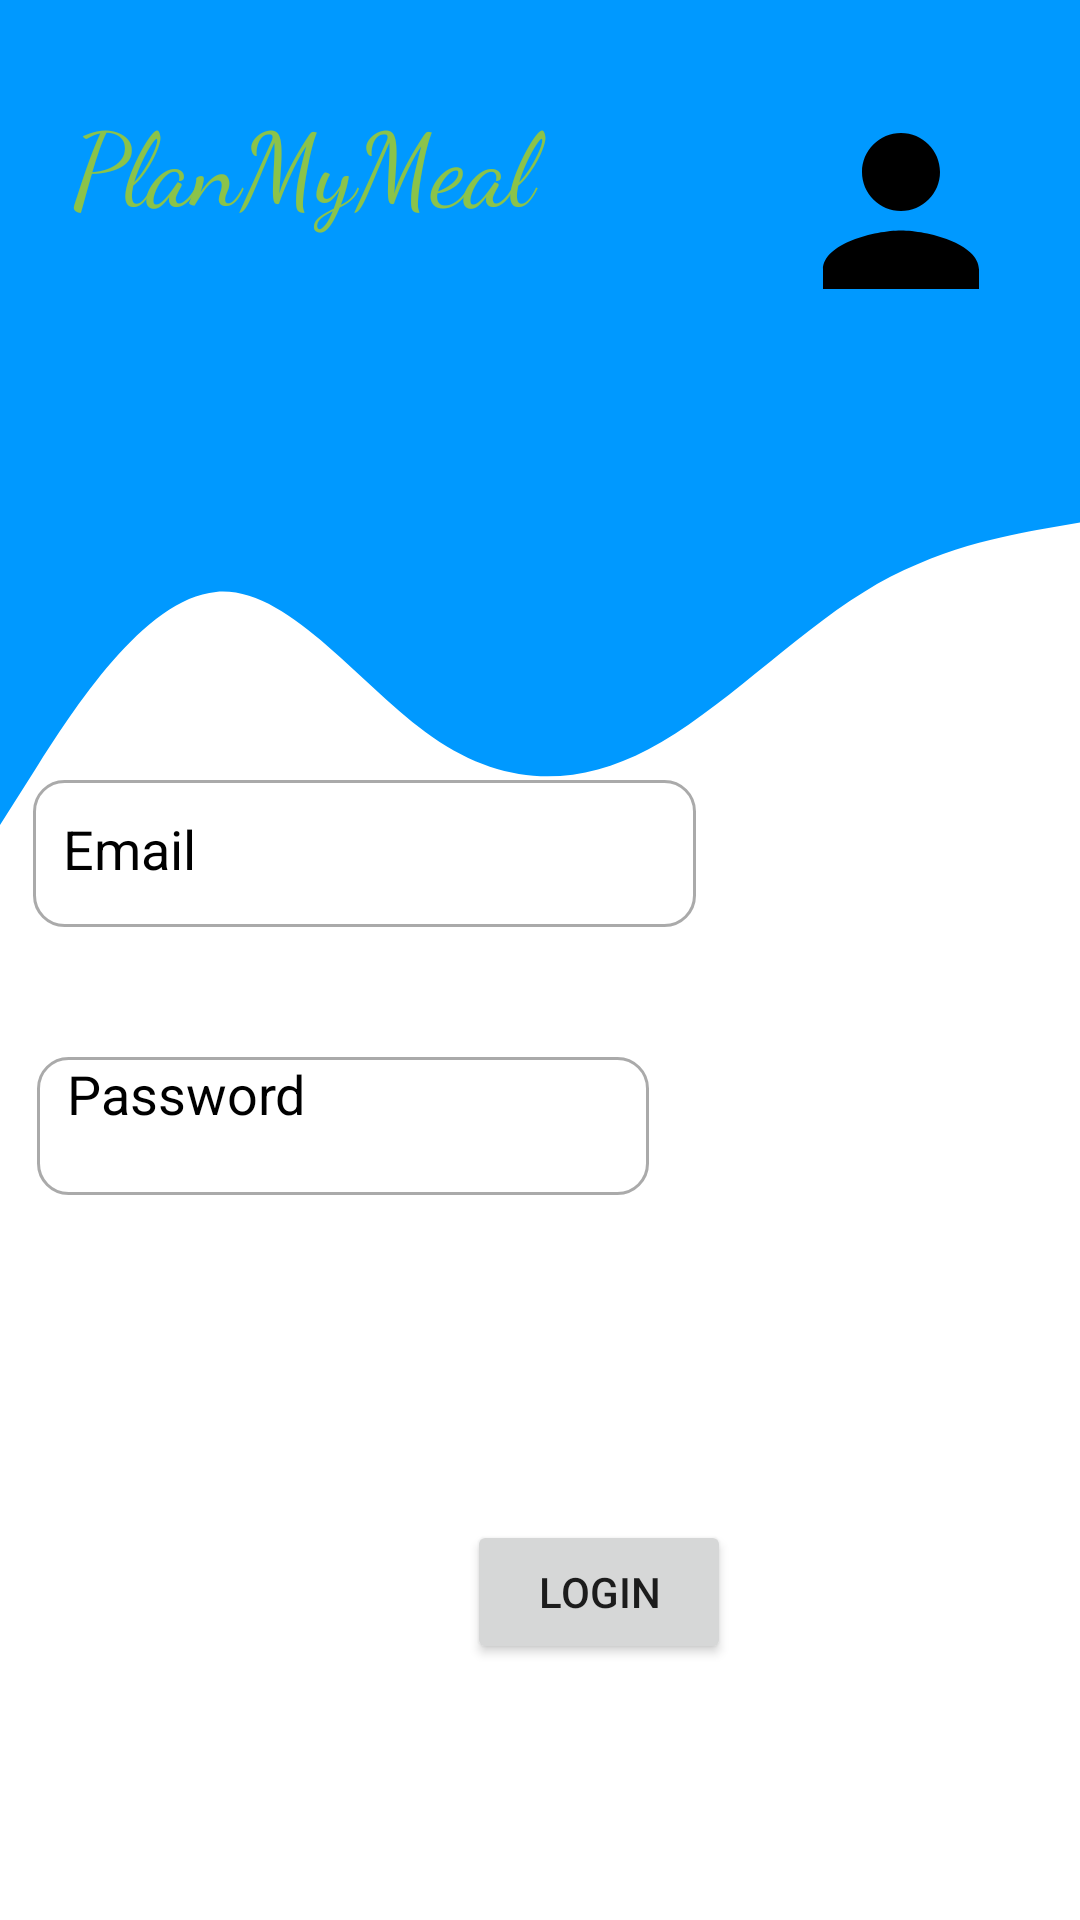

The Android layout XML behind this screen, and the referenced resources:
<!-- AndroidManifest.xml: application theme Theme.MealMyPlan -->
<!-- res/layout/activity_chef_login2.xml -->
<?xml version="1.0" encoding="utf-8"?>
<androidx.constraintlayout.widget.ConstraintLayout xmlns:android="http://schemas.android.com/apk/res/android"
    xmlns:app="http://schemas.android.com/apk/res-auto"
    xmlns:tools="http://schemas.android.com/tools"
    android:layout_width="match_parent"
    android:layout_height="match_parent"
    android:background="@color/white"
    android:backgroundTint="@color/white">


    <View
        android:id="@+id/view"
        android:layout_width="0dp"
        android:layout_height="149dp"
        android:background="#0099FF"
        app:layout_constraintBottom_toBottomOf="parent"
        app:layout_constraintEnd_toEndOf="parent"
        app:layout_constraintHorizontal_bias="0.0"
        app:layout_constraintStart_toStartOf="parent"
        app:layout_constraintTop_toTopOf="parent"
        app:layout_constraintVertical_bias="0.0" />

    <View
        android:id="@+id/view3"
        android:layout_width="0dp"
        android:layout_height="126dp"
        android:background="@drawable/ic_wave__2_"
        app:layout_constraintBottom_toBottomOf="parent"
        app:layout_constraintEnd_toEndOf="parent"
        app:layout_constraintHorizontal_bias="1.0"
        app:layout_constraintStart_toStartOf="parent"
        app:layout_constraintTop_toBottomOf="@+id/view"
        app:layout_constraintVertical_bias="0.0" />

    <EditText
        android:id="@+id/Smail"
        android:layout_width="221dp"
        android:layout_height="49dp"
        android:background="@drawable/coustom_input"
        android:drawableStart="@drawable/ic_baseline_email_24"
        android:ems="10"
        android:hint="@string/email"
        android:inputType="textEmailAddress"
        android:padding="14dp"
        android:paddingStart="10dp"
        android:paddingEnd="10dp"
        android:textColor="@color/black"
        android:textColorHint="@color/black"
        app:layout_constraintBottom_toBottomOf="parent"
        app:layout_constraintEnd_toEndOf="parent"
        app:layout_constraintHorizontal_bias="0.079"
        app:layout_constraintStart_toStartOf="parent"
        app:layout_constraintTop_toTopOf="parent"
        app:layout_constraintVertical_bias="0.44" />

    <Button
        android:id="@+id/LButton"
        android:layout_width="wrap_content"
        android:layout_height="wrap_content"
        android:text="Login"
        app:layout_constraintBottom_toBottomOf="parent"
        app:layout_constraintEnd_toEndOf="parent"
        app:layout_constraintHorizontal_bias="0.572"
        app:layout_constraintStart_toStartOf="parent"
        app:layout_constraintTop_toTopOf="parent"
        app:layout_constraintVertical_bias="0.856" />

    <EditText
        android:id="@+id/Spass"
        android:layout_width="204dp"
        android:layout_height="46dp"
        android:background="@drawable/coustom_input"
        android:drawableStart="@drawable/ic_baseline_lock_24"
        android:drawablePadding="12dp"
        android:ems="10"
        android:gravity="start|top"
        android:hint="@string/password"
        android:inputType="textPassword"
        android:paddingStart="10dp"
        android:paddingEnd="10dp"
        android:textColor="@color/black"
        android:textColorHint="@color/black"
        app:layout_constraintBottom_toBottomOf="parent"
        app:layout_constraintEnd_toEndOf="parent"
        app:layout_constraintHorizontal_bias="0.079"
        app:layout_constraintStart_toStartOf="parent"
        app:layout_constraintTop_toTopOf="parent"
        app:layout_constraintVertical_bias="0.593" />

    <ImageView
        android:id="@+id/imageView3"
        android:layout_width="92dp"
        android:layout_height="78dp"
        app:layout_constraintBottom_toBottomOf="parent"
        app:layout_constraintEnd_toEndOf="@+id/view"
        app:layout_constraintHorizontal_bias="0.949"
        app:layout_constraintStart_toStartOf="parent"
        app:layout_constraintTop_toTopOf="parent"
        app:layout_constraintVertical_bias="0.056"
        app:srcCompat="@drawable/ic_baseline_person_24" />

    <TextView
        android:id="@+id/textView10"
        android:layout_width="218dp"
        android:layout_height="70dp"
        android:elegantTextHeight="true"
        android:fontFamily="cursive"
        android:includeFontPadding="false"
        android:text="PlanMyMeal"
        android:textColor="#8BC34A"
        android:textSize="34sp"
        app:layout_constraintBottom_toBottomOf="parent"
        app:layout_constraintEnd_toEndOf="parent"
        app:layout_constraintHorizontal_bias="0.169"
        app:layout_constraintStart_toStartOf="parent"
        app:layout_constraintTop_toTopOf="parent"
        app:layout_constraintVertical_bias="0.064" />

</androidx.constraintlayout.widget.ConstraintLayout>
<!-- resources referenced by this layout -->
<resources>
  <!-- drawable coustom_input (drawable) -->
  <?xml version="1.0" encoding="utf-8"?>
  <selector xmlns:tools="http://schemas.android.com/tools" xmlns:android="http://schemas.android.com/apk/res/android">
      <item android:state_enabled="true" android:state_focused="true">
          <shape android:shape="rectangle">
              <solid android:color="@color/white">
              </solid>
              <corners android:radius="14dp"/>
              <stroke android:color="@color/design_default_color_on_primary" android:width="1dp"/>
  
          </shape>
      </item>
  
  
  
      <item android:state_enabled="true" >
          <shape android:shape="rectangle">
              <solid android:color="@color/white">
              </solid>
              <corners android:radius="10dp"/>
              <stroke android:color="@android:color/darker_gray" android:width="1dp"/>
  
          </shape>
      </item>
  
  
  </selector>
  <!-- drawable ic_baseline_person_24 (drawable) -->
  <vector xmlns:android="http://schemas.android.com/apk/res/android"
      android:width="24dp"
      android:height="24dp"
      android:viewportWidth="24"
      android:viewportHeight="24"
     >
    <path
        android:fillColor="@android:color/black"
        android:pathData="M12,12c2.21,0 4,-1.79 4,-4s-1.79,-4 -4,-4 -4,1.79 -4,4 1.79,4 4,4zM12,14c-2.67,0 -8,1.34 -8,4v2h16v-2c0,-2.66 -5.33,-4 -8,-4z"/>
  </vector>
  <!-- drawable ic_wave__2_ (drawable) -->
  <vector xmlns:android="http://schemas.android.com/apk/res/android"
      android:width="1440dp"
      android:height="320dp"
      android:viewportWidth="1440"
      android:viewportHeight="320">
    <path
        android:pathData="M0,320L48,272C96,224 192,128 288,122.7C384,117 480,203 576,245.3C672,288 768,288 864,256C960,224 1056,160 1152,122.7C1248,85 1344,75 1392,69.3L1440,64L1440,0L1392,0C1344,0 1248,0 1152,0C1056,0 960,0 864,0C768,0 672,0 576,0C480,0 384,0 288,0C192,0 96,0 48,0L0,0Z"
        android:fillColor="#0099ff"/>
  </vector>
  <string name="email">Email</string>
  <string name="password" tools:ignore="DuplicateDefinition">Password</string>
  <style name="Theme.MealMyPlan" parent="Theme.MaterialComponents.DayNight.DarkActionBar">
          
          <item name="colorPrimary">@color/purple_500</item>
          <item name="colorPrimaryVariant">@color/purple_700</item>
          <item name="colorOnPrimary">@color/white</item>
          
          <item name="colorSecondary">@color/teal_200</item>
          <item name="colorSecondaryVariant">@color/teal_700</item>
          <item name="colorOnSecondary">@color/black</item>
          
          <item name="android:statusBarColor" tools:targetApi="l">?attr/colorPrimaryVariant</item>
          
      </style>
  <!-- not gathered from this repository: default colours our renderer supplied (Android Studio template values) -->
  <color name="purple_500">#FF6200EE</color>
  <color name="purple_700">#FF3700B3</color>
  <color name="teal_200">#FF03DAC5</color>
  <color name="teal_700">#FF018786</color>
  <color name="black">#FF000000</color>
  <color name="white">#FFFFFFFF</color>
</resources>
